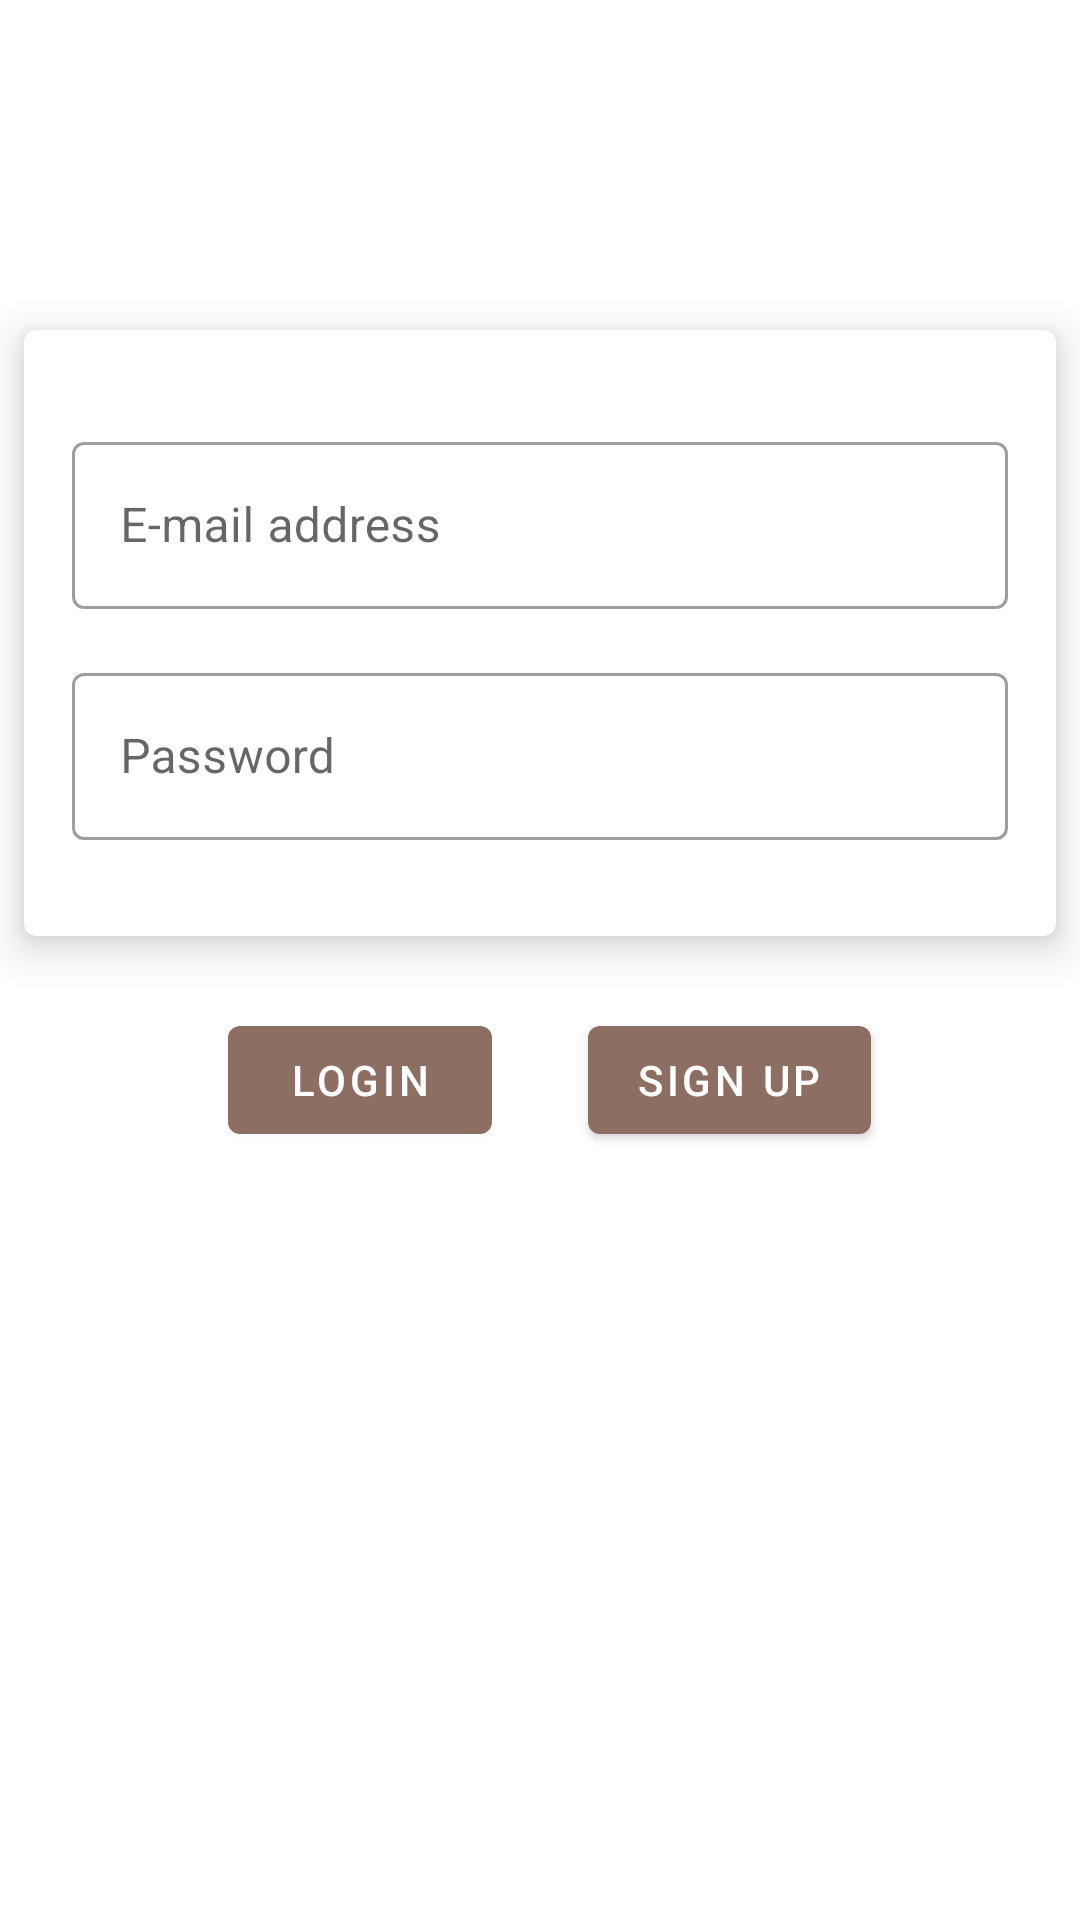

The Android layout XML behind this screen, and the referenced resources:
<!-- AndroidManifest.xml: application theme Theme.ScanMyNotes -->
<!-- res/layout/fragment_login.xml -->
<?xml version="1.0" encoding="utf-8"?>
<androidx.constraintlayout.widget.ConstraintLayout xmlns:android="http://schemas.android.com/apk/res/android"
    xmlns:app="http://schemas.android.com/apk/res-auto"
    xmlns:tools="http://schemas.android.com/tools"
    android:layout_width="match_parent"
    android:layout_height="match_parent"
    android:layout_margin="16dp"
    tools:context=".ui.login.LoginFragment">

    <androidx.cardview.widget.CardView
        android:layout_width="match_parent"
        android:layout_height="wrap_content"
        android:id="@+id/containerCard"
        app:cardElevation="8dp"
        android:layout_margin="8dp"
        app:cardCornerRadius="4dp"
        app:layout_constraintStart_toStartOf="parent"
        app:layout_constraintEnd_toEndOf="parent"
        app:layout_constraintBottom_toTopOf="@id/verticalCenter">

        <LinearLayout
            android:layout_width="match_parent"
            android:layout_height="wrap_content"
            android:orientation="vertical"
            android:layout_marginStart="16dp"
            android:layout_marginEnd="16dp"
            android:layout_marginTop="32dp"
            android:layout_marginBottom="32dp"
            >

            <com.google.android.material.textfield.TextInputLayout
                android:id="@+id/emailLoginField"
                style="@style/Widget.MaterialComponents.TextInputLayout.OutlinedBox"
                android:layout_width="match_parent"
                android:layout_height="wrap_content"
                android:layout_marginBottom="16dp">

                <com.google.android.material.textfield.TextInputEditText
                    android:id="@+id/email"
                    android:layout_width="match_parent"
                    android:layout_height="wrap_content"
                    android:hint="@string/email_address_textfield_hint"
                    android:inputType="textEmailAddress" />

            </com.google.android.material.textfield.TextInputLayout>

            <com.google.android.material.textfield.TextInputLayout
                android:id="@+id/passwordLoginField"
                style="@style/Widget.MaterialComponents.TextInputLayout.OutlinedBox"
                android:layout_width="match_parent"
                android:layout_height="wrap_content">

                <com.google.android.material.textfield.TextInputEditText
                    android:id="@+id/password"
                    android:layout_width="match_parent"
                    android:layout_height="wrap_content"
                    android:hint="@string/password_textfield_hint"
                    android:inputType="textPassword" />

            </com.google.android.material.textfield.TextInputLayout>

        </LinearLayout>

    </androidx.cardview.widget.CardView>

    <com.google.android.material.button.MaterialButton
        android:id="@+id/loginButton"
        android:layout_width="wrap_content"
        android:layout_height="wrap_content"
        android:layout_marginTop="16dp"
        android:layout_marginEnd="16dp"
        android:text="@string/login_button_text"
        app:layout_constraintEnd_toStartOf="@+id/horizontalCenter"
        app:layout_constraintTop_toBottomOf="@+id/verticalCenter" />

    <com.google.android.material.button.MaterialButton
        android:id="@+id/signupButton"
        android:layout_width="wrap_content"
        android:layout_height="wrap_content"
        android:layout_marginStart="16dp"
        android:layout_marginTop="16dp"
        android:text="@string/sign_up_button_text"
        app:layout_constraintStart_toEndOf="@+id/horizontalCenter"
        app:layout_constraintTop_toBottomOf="@id/verticalCenter" />

    <androidx.constraintlayout.widget.Guideline
        android:id="@+id/verticalCenter"
        android:layout_width="wrap_content"
        android:layout_height="wrap_content"
        android:orientation="horizontal"
        app:layout_constraintGuide_percent="0.5"/>

    <androidx.constraintlayout.widget.Guideline
        android:id="@+id/horizontalCenter"
        android:layout_width="wrap_content"
        android:layout_height="wrap_content"
        android:orientation="vertical"
        app:layout_constraintGuide_percent="0.5"/>

</androidx.constraintlayout.widget.ConstraintLayout>
<!-- resources referenced by this layout -->
<resources>
  <string name="email_address_textfield_hint">E-mail address</string>
  <string name="login_button_text">Login</string>
  <string name="password_textfield_hint">Password</string>
  <string name="sign_up_button_text">Sign up</string>
  <style name="Theme.ScanMyNotes" parent="Theme.MaterialComponents.Light.NoActionBar">
          
          <item name="colorPrimary">@color/primary</item>
          <item name="colorPrimaryVariant">@color/primaryDark</item>
          <item name="colorOnPrimary">@color/primaryText</item>
          
          <item name="colorSecondary">@color/secondary</item>
          <item name="colorSecondaryVariant">@color/secondaryDark</item>
          <item name="colorOnSecondary">@color/secondaryText</item>
          
          <item name="android:statusBarColor" tools:targetApi="l">?attr/colorPrimaryVariant</item>
          
      </style>
  <color name="primary">#8d6e63</color>
  <color name="primaryDark">#5f4339</color>
  <color name="primaryText">#ffffff</color>
  <color name="secondary">#fff59d</color>
  <color name="secondaryDark">#cbc26d</color>
  <color name="secondaryText">#000000</color>
</resources>
